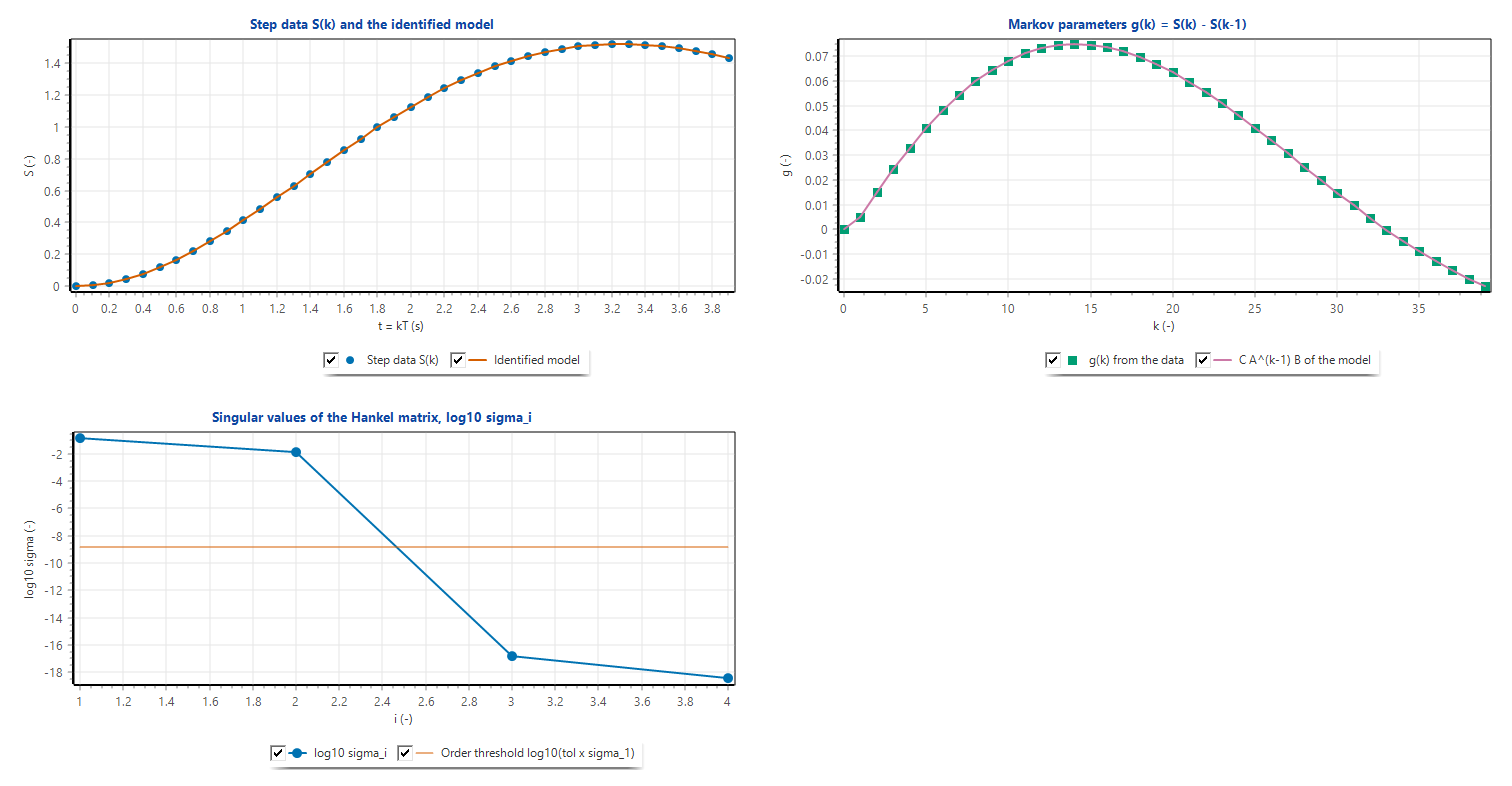

The table this chart was drawn from, first rows:
chart, series, x, y
chtP2Step, Step data S(k), 0, 0
chtP2Step, Step data S(k), 0.1, 0.005122
chtP2Step, Step data S(k), 0.2, 0.02019
chtP2Step, Step data S(k), 0.3, 0.04457
chtP2Step, Step data S(k), 0.4, 0.07758
chtP2Step, Step data S(k), 0.5, 0.1185
chtP2Step, Step data S(k), 0.6, 0.1665
chtP2Step, Step data S(k), 0.7, 0.2207
chtP2Step, Step data S(k), 0.8, 0.2805
chtP2Step, Step data S(k), 0.9, 0.3448
chtP2Step, Step data S(k), 1, 0.4129
chtP2Step, Step data S(k), 1.1, 0.4839
chtP2Step, Step data S(k), 1.2, 0.557
chtP2Step, Step data S(k), 1.3, 0.6314
chtP2Step, Step data S(k), 1.4, 0.7062
chtP2Step, Step data S(k), 1.5, 0.7808
chtP2Step, Step data S(k), 1.6, 0.8544
chtP2Step, Step data S(k), 1.7, 0.9263
chtP2Step, Step data S(k), 1.8, 0.996
chtP2Step, Step data S(k), 1.9, 1.063
chtP2Step, Step data S(k), 2, 1.126
chtP2Step, Step data S(k), 2.1, 1.186
chtP2Step, Step data S(k), 2.2, 1.241
chtP2Step, Step data S(k), 2.3, 1.292
chtP2Step, Step data S(k), 2.4, 1.338
chtP2Step, Step data S(k), 2.5, 1.38
chtP2Step, Step data S(k), 2.6, 1.415
chtP2Step, Step data S(k), 2.7, 1.446
chtP2Step, Step data S(k), 2.8, 1.471
chtP2Step, Step data S(k), 2.9, 1.491
chtP2Step, Step data S(k), 3, 1.506
chtP2Step, Step data S(k), 3.1, 1.516
chtP2Step, Step data S(k), 3.2, 1.52
chtP2Step, Step data S(k), 3.3, 1.52
chtP2Step, Step data S(k), 3.4, 1.516
chtP2Step, Step data S(k), 3.5, 1.507
chtP2Step, Step data S(k), 3.6, 1.494
chtP2Step, Step data S(k), 3.7, 1.477
chtP2Step, Step data S(k), 3.8, 1.457
chtP2Step, Step data S(k), 3.9, 1.434
chtP2Step, Identified model, 0, 0
chtP2Step, Identified model, 0.1, 0.005122
chtP2Step, Identified model, 0.2, 0.02019
chtP2Step, Identified model, 0.3, 0.04457
chtP2Step, Identified model, 0.4, 0.07758
chtP2Step, Identified model, 0.5, 0.1185
chtP2Step, Identified model, 0.6, 0.1665
chtP2Step, Identified model, 0.7, 0.2207
chtP2Step, Identified model, 0.8, 0.2805
chtP2Step, Identified model, 0.9, 0.3448
chtP2Step, Identified model, 1, 0.4129
chtP2Step, Identified model, 1.1, 0.4839
chtP2Step, Identified model, 1.2, 0.557
chtP2Step, Identified model, 1.3, 0.6314
chtP2Step, Identified model, 1.4, 0.7062
chtP2Step, Identified model, 1.5, 0.7808
chtP2Step, Identified model, 1.6, 0.8544
chtP2Step, Identified model, 1.7, 0.9263
chtP2Step, Identified model, 1.8, 0.996
chtP2Step, Identified model, 1.9, 1.063
... 106 more rows
